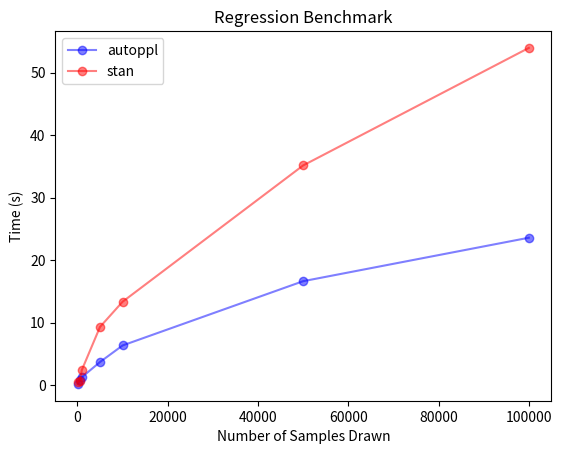
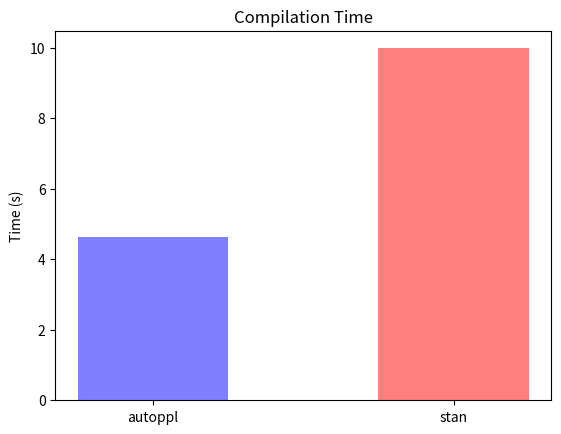

Write the Python code that produced these figures, in order.
import matplotlib.pyplot as plt
import numpy as np

# N values
n_range = np.array([
    1e2, 5e2, 1e3, 5e3, 1e4, 5e4, 1e5
])

# AutoPPL benchmark in seconds
autoppl_res = np.array([
    0.184537766,
    0.792546206,
    1.273571554,
    3.687687061,
    6.339291371,
    16.626929522,
    23.583710674
])

# STAN benchmark in seconds
stan_res = np.array([
    0.520629,
    0.698193,
    2.45387,
    9.30525,
    13.3364,
    35.1523,
    53.9648
])

plt.plot(n_range, autoppl_res, '-',
         marker='o', color='blue',
         label='autoppl', alpha=0.5)
plt.plot(n_range, stan_res, '-',
         marker='o', color='red',
         label='stan', alpha=0.5)
plt.title('Regression Benchmark')
plt.xlabel('Number of Samples Drawn')
plt.ylabel('Time (s)')
plt.legend()
plt.savefig('runtime.png')
plt.show()

width=0.3
eps=0.15
plt.bar([-width/2-eps, width/2+eps], [4.62, 9.98808],
        width=0.3,
        color=['blue', 'red'],
        tick_label=['autoppl', 'stan'],
        alpha=0.5)
plt.title('Compilation Time')
plt.ylabel('Time (s)')
plt.savefig('compiletime.png')
plt.show()
